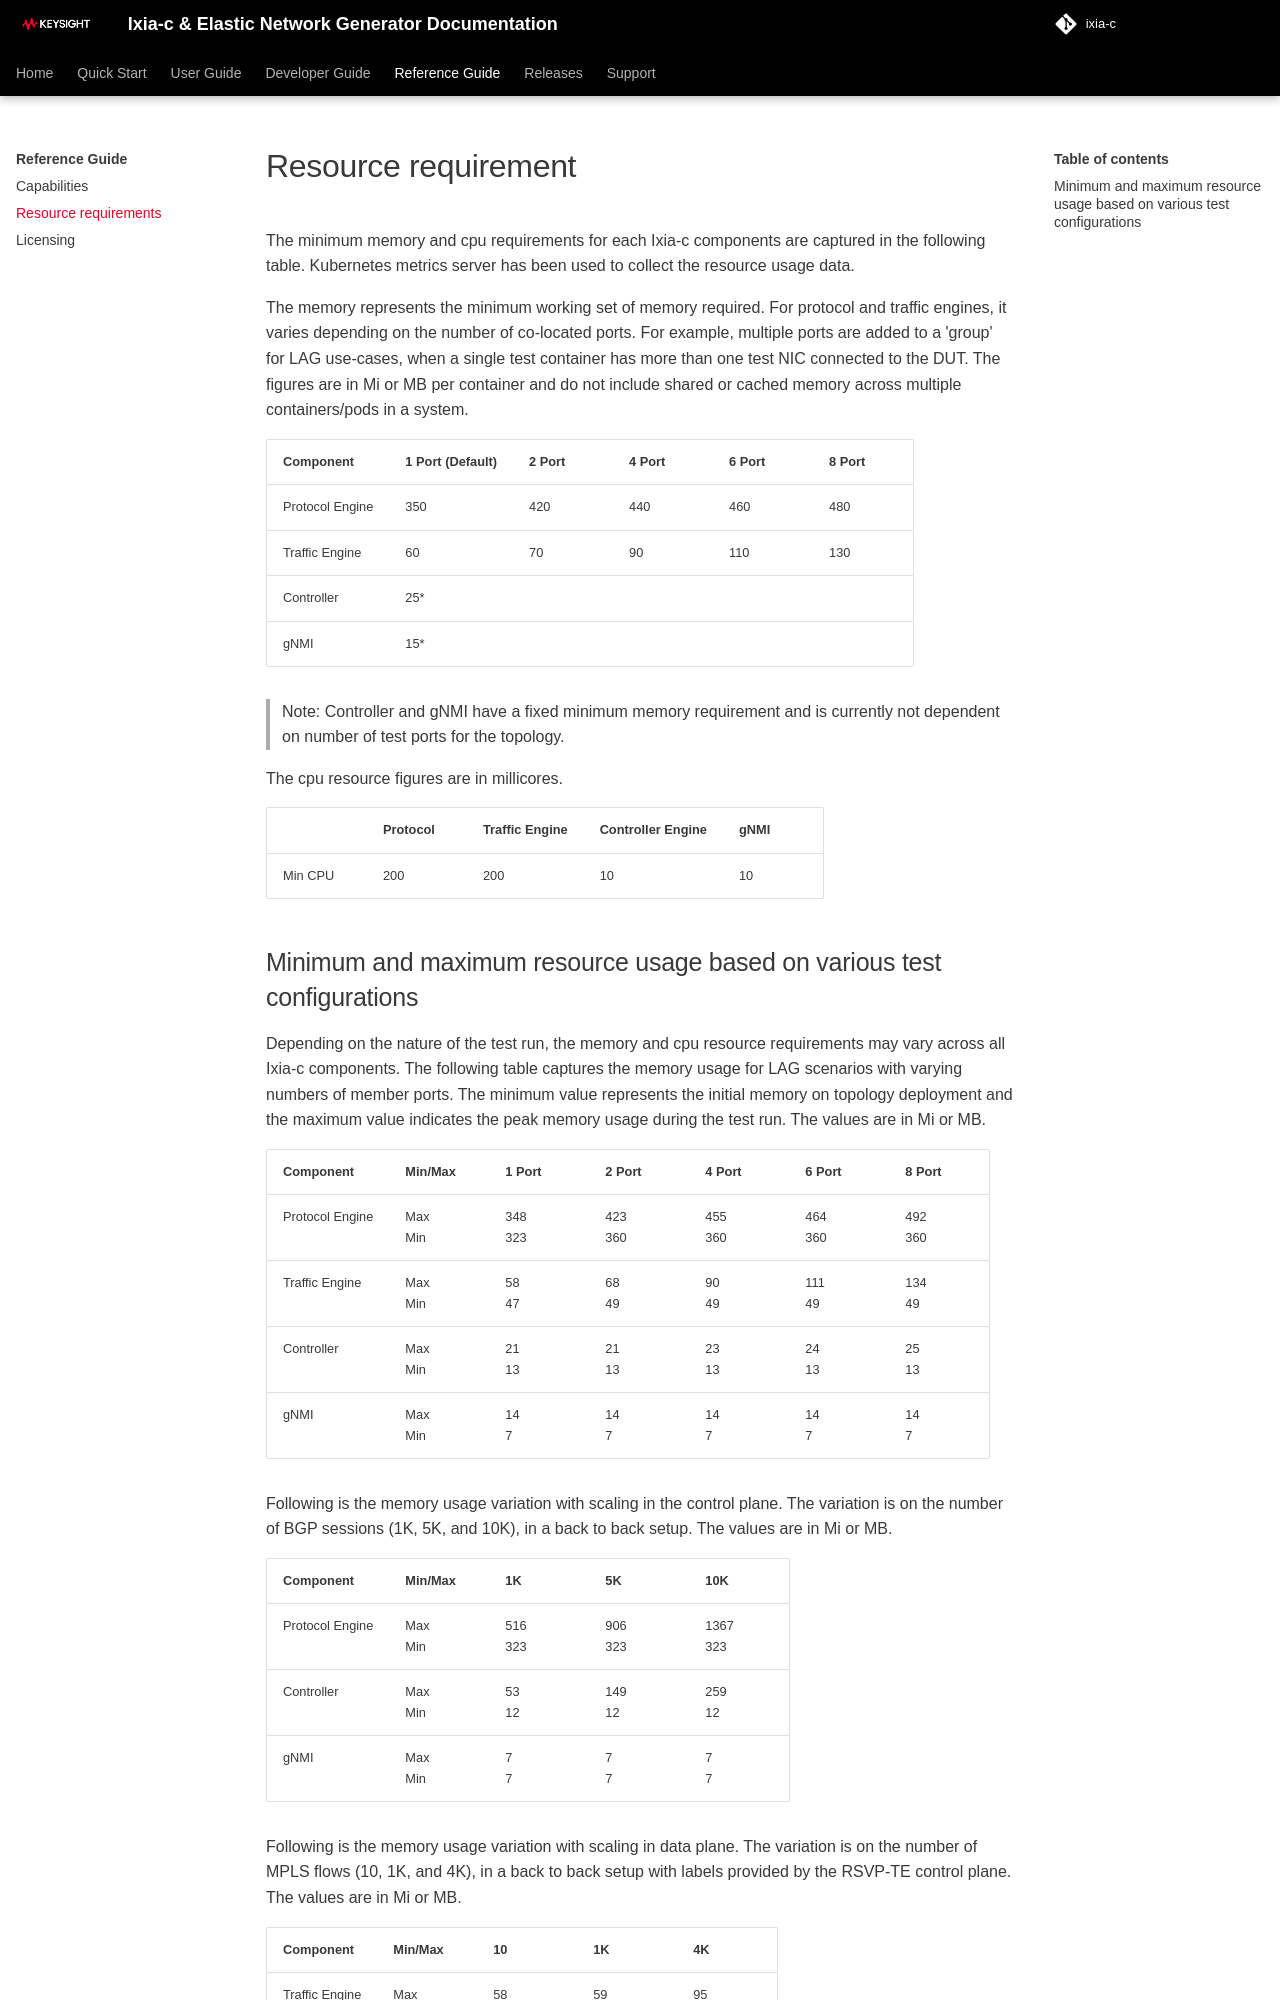

repository: open-traffic-generator/ixia-c · page: reference/resource-requirements/index.html · generator: mkdocs

# Resource requirement

The minimum memory and cpu requirements for each Ixia-c components are captured in the following table. Kubernetes metrics server has been used to collect the resource usage data.

The memory represents the minimum working set of memory required. For protocol and traffic engines, it varies depending on the number of co-located ports. For example, multiple ports are added to a 'group' for LAG use-cases, when a single test container has more than one test NIC connected to the DUT. The figures are in Mi or MB per container and do not include shared or cached memory across multiple containers/pods in a system.

| Component        |1 Port (Default)| 2 Port  | 4 Port  | 6 Port  |8 Port|
|:---              |:---            |:---     |:---     |:---     |:---  |
| Protocol Engine  | 350            |  420    | 440     |  460    | 480  |
|  Traffic Engine  | 60             | 70      |  90     | 110     | 130  |
|  Controller      |   25*          |         |         |         |      |
|  gNMI            | 15*            |         |         |         |      |

>Note: Controller and gNMI have a fixed minimum memory requirement and is currently not dependent on number of test ports for the topology.

The cpu resource figures are in millicores.

|         |Protocol | Traffic Engine | Controller Engine | gNMI  |
| :---    | :---    | :---           | :---              | :---  |
| Min CPU |   200   |   200          |     10            |   10  |
